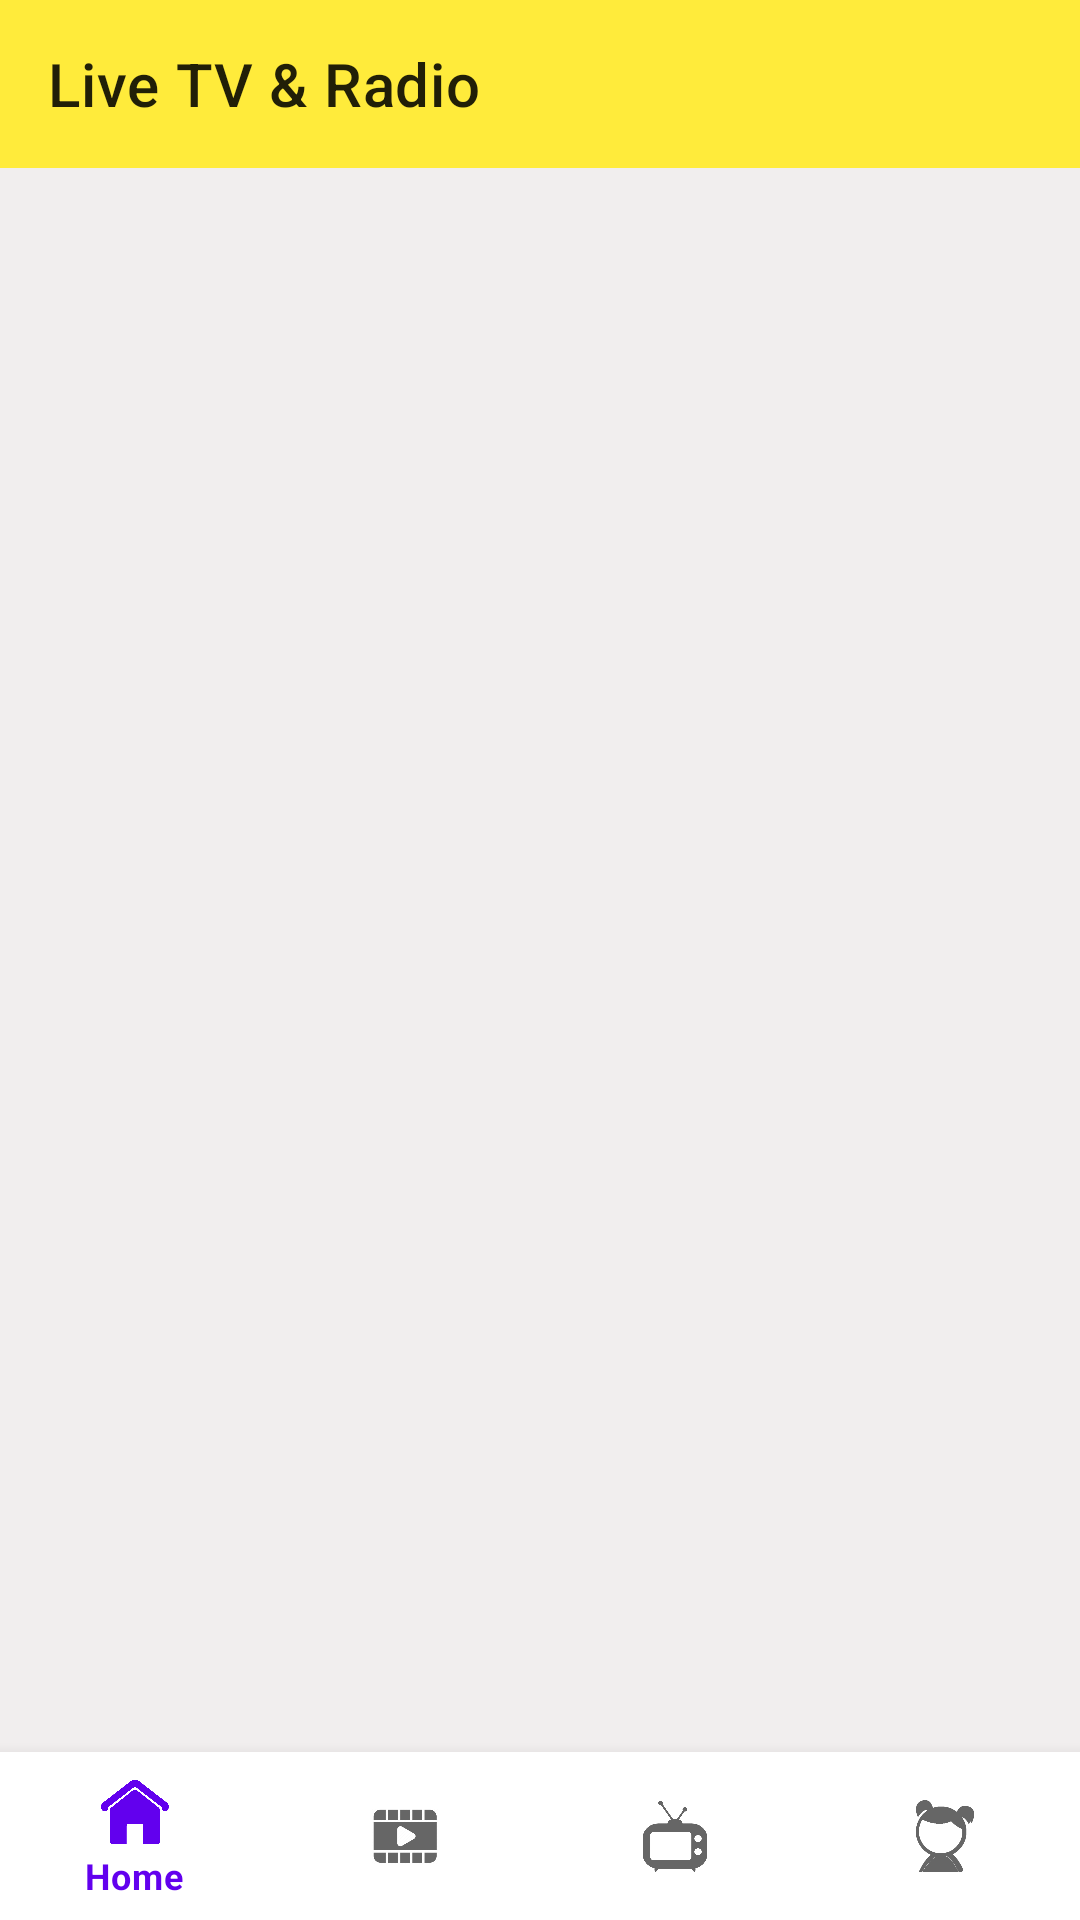

Android layout source for this screen:
<!-- AndroidManifest.xml: application theme Theme.Movizo -->
<!-- res/layout/activity_live_tv.xml -->
<?xml version="1.0" encoding="utf-8"?>
<RelativeLayout
    xmlns:android="http://schemas.android.com/apk/res/android"
    xmlns:app="http://schemas.android.com/apk/res-auto"
    xmlns:tools="http://schemas.android.com/tools"
    android:layout_width="match_parent"
    android:layout_height="match_parent"
    tools:context=".ui.livetv.LiveTvActivity"
    android:background="#F1EEEE">
    <androidx.appcompat.widget.Toolbar
        android:id="@+id/toolbar"
        android:layout_width="match_parent"
        android:layout_height="wrap_content"
        app:title="@string/livetvandradio"
        android:background="#FFEB3B"/>

    <androidx.recyclerview.widget.RecyclerView
        android:id="@+id/recyclerView"
        android:layout_width="match_parent"
        android:layout_height="wrap_content"
        android:layout_margin="8dp"
        android:layout_below="@id/toolbar"
        android:layout_above="@id/bottomnavigation"/>

    <com.google.android.material.bottomnavigation.BottomNavigationView
        android:id="@+id/bottomnavigation"
        android:layout_width="match_parent"
        android:layout_height="wrap_content"
        android:layout_alignParentBottom="true"
        android:background="?android:attr/windowBackground"
        app:menu="@menu/bottom_menu" />
</RelativeLayout>
<!-- resources referenced by this layout -->
<resources>
  <string name="livetvandradio">Live TV &amp; Radio</string>
  <style name="Theme.Movizo" parent="Theme.MaterialComponents.DayNight.NoActionBar">
          
          <item name="colorPrimary">@color/purple_500</item>
          <item name="colorPrimaryVariant">@color/purple_700</item>
          <item name="colorOnPrimary">@color/white</item>
          
          <item name="colorSecondary">@color/teal_200</item>
          <item name="colorSecondaryVariant">@color/teal_700</item>
          <item name="colorOnSecondary">@color/black</item>
          
          <item name="android:statusBarColor" tools:targetApi="l">?attr/colorPrimaryVariant</item>
          
      </style>
  <!-- not gathered from this repository: default colours our renderer supplied (Android Studio template values) -->
  <color name="purple_500">#FF6200EE</color>
  <color name="purple_700">#FF3700B3</color>
  <color name="teal_200">#FF03DAC5</color>
  <color name="teal_700">#FF018786</color>
  <color name="black">#FF000000</color>
  <color name="white">#FFFFFFFF</color>
</resources>
